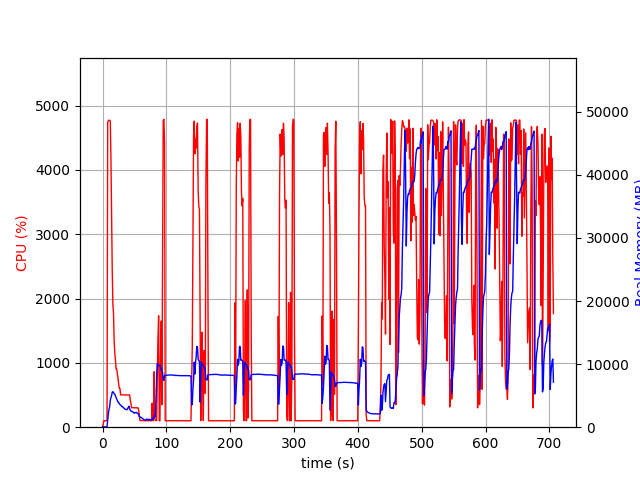

The table this chart was drawn from, first rows:
elapsed_time, nproc, cpu, mem_real, mem_virtual
4.172325134277344e-05, 1, 0.0, 10.86, 3192
1.006, 1, 47.7, 48.67, 619.5
2.013, 1, 99.3, 48.67, 619.5
3.02, 1, 100.3, 48.67, 619.5
4.026, 1, 99.4, 48.67, 619.5
5.032, 1, 101.4, 45.67, 619.5
6.038, 1, 99.3, 45.67, 619.5
7.045, 1, 109.3, 147.2, 4023
8.055, 1, 4731, 1173, 5188
9.075, 1, 4769, 2119, 6238
10.09, 1, 4774, 2844, 7048
11.12, 1, 4772, 3223, 7546
12.14, 1, 4763, 4248, 8694
13.17, 1, 4172, 4718, 9258
14.18, 1, 3277, 5012, 9650
15.19, 1, 2440, 5574, 10458
16.2, 1, 1912, 5631, 10542
17.21, 1, 1762, 5504, 10610
18.22, 1, 1325, 5310, 10918
19.22, 1, 1159, 5213, 11122
20.23, 1, 1041, 4945, 11122
21.24, 1, 902.0, 4689, 11122
22.25, 1, 904.4, 4458, 11178
23.26, 1, 823.1, 4193, 11178
24.26, 1, 756.5, 3974, 11178
25.27, 1, 669.4, 3958, 11290
26.28, 1, 604.8, 3671, 11290
27.29, 1, 603.0, 3600, 11498
28.3, 1, 502.2, 3531, 11706
29.31, 1, 505.3, 3395, 11706
30.32, 1, 504.1, 3255, 11706
31.33, 1, 503.2, 3277, 11706
32.34, 1, 502.8, 3141, 11706
33.35, 1, 502.2, 3023, 11706
34.36, 1, 501.3, 2936, 11706
35.37, 1, 502.3, 2868, 11706
36.38, 1, 500.6, 2842, 11706
37.38, 1, 501.5, 2773, 11706
38.39, 1, 500.4, 2782, 11706
39.4, 1, 500.4, 2949, 11706
40.41, 1, 499.8, 3177, 11706
41.42, 1, 500.4, 3327, 11898
42.43, 1, 502.9, 2975, 11898
43.44, 1, 419.0, 2689, 11898
44.45, 1, 376.5, 2562, 11898
45.46, 1, 302.9, 2506, 11898
46.47, 1, 304.0, 2479, 11898
47.48, 1, 302.3, 2424, 11898
48.49, 1, 304.2, 2334, 11898
49.5, 1, 300.9, 2229, 11898
50.51, 1, 302.2, 2296, 11898
51.52, 1, 301.4, 2284, 11898
52.53, 1, 301.1, 2339, 11898
53.54, 1, 301.9, 2340, 11898
54.55, 1, 301.2, 2198, 11898
55.56, 1, 301.3, 2137, 11898
56.57, 1, 270.3, 2018, 11898
57.57, 1, 183.4, 1693, 11898
58.58, 1, 102.1, 1650, 11898
59.59, 1, 102.1, 1568, 11898
... 638 more rows
